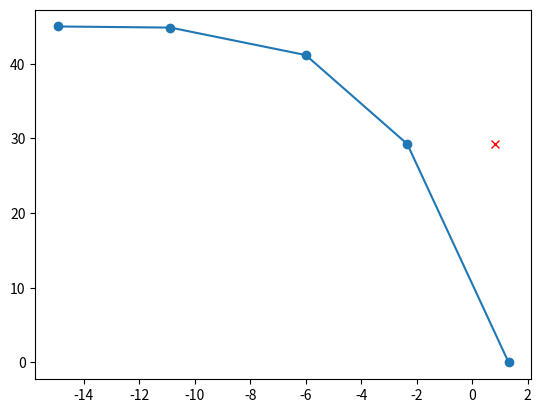

Python code for this plot:
#!/usr/bin/env python3
# -*- coding: utf-8 -*-
"""
Created on Tue Sep 17 13:57:42 2019

[redacted]
"""

from scipy.stats import beta as B
from scipy.stats import dirichlet as D
import numpy as np
EXT_BETA_CDF = lambda x, a, b : np.array([B.cdf(x, a[i],b[i]) for i in range(len(a))])

class MonotonicBetaCDF(object):

    def __init__(self, n_betas, alphas=None, betas=None, omegas=None, \
                            alb=0, aub=5, blb=0, bub=5, wub=1, wlb=0):
        self.nb = n_betas
        self.alb = alb
        self.aub = aub
        self.blb = blb
        self.bub = bub
        self.wub = wub
        self.wlb = wlb
        if alphas is not None:
            self.alphas = alphas
            self.betas = betas
            self.omegas = omegas
        else:
            self.alphas, self.betas, self.omegas = self.random_sample()

    def set_alphas(self, alphas):
        self.alphas = alphas

    def set_betas(self, betas):
        self.betas = betas

    def set_omegas(self, omegas):
        self.org_omegas = omegas
        self.omegas = omegas/np.sum(omegas)

    def random_sample(self):
        # limits of alpha: alb, aub
        # limts of beta: blb, bub
        # number of beta values: nb
        alphas = np.random.random_sample(self.nb) * (self.aub - self.alb) + self.alb
        print("alphas", alphas)
        
        betas = np.random.random_sample(self.nb) * (self.bub - self.blb) + self.blb
        alphas = np.ones(len(betas))
        # Random sample with Dirichlet distribution
        omegas = D.rvs([1]*self.nb)[0]
        return alphas, betas, omegas

    def evaluate(self, n_samples, positions, lb, ub):
        #positions = (np.arange(0,n_samples) + 1)/(n_samples + 1)
        #positions = (np.arange(n_samples))/(n_samples-1.0)
        print(positions)
        print(np.dot(self.omegas, EXT_BETA_CDF(positions, self.alphas, self.betas)))
        return np.dot(self.omegas, EXT_BETA_CDF(positions, self.alphas, self.betas))*(ub-lb) + lb
    
    
#vert_origin = 0 #doesn't seem to influence
#n_rows = 3
#vert_positions = np.array([-0.2, 0, 0.2])
#xlb, xub = -0.2, 3.25*0.2
#rlb, rub = 0.005, 0.5*0.2
#nlb, nub = 1, 5
#n_coeffs_radii = [3]*n_rows
#n_coeffs_num = 4
        
# 1 extra parameter for beta function
n_betas = 3
angleub = 45.0


centers = MonotonicBetaCDF(n_betas)    

# this is constant:
n_samples = 5

# this is constant:   
anglelb = 0.0


y = np.array([-14.9375, -10.875, -6.0, -2.34375, 1.3125])   # top of tray

# this is constant:
#positions = (np.arange(n_samples))/(n_samples-1.0)

positions = (y-1.3125)/(-14.9375-1.3125)

angle = centers.evaluate(n_samples, positions, anglelb, angleub)

import matplotlib.pyplot as plt
plt.ion()
#plt.ioff()

plt.figure()
plt.plot(y,angle, marker="o")
plt.plot(0.8375, angle[3],marker="x", color='red' )
plt.draw()


